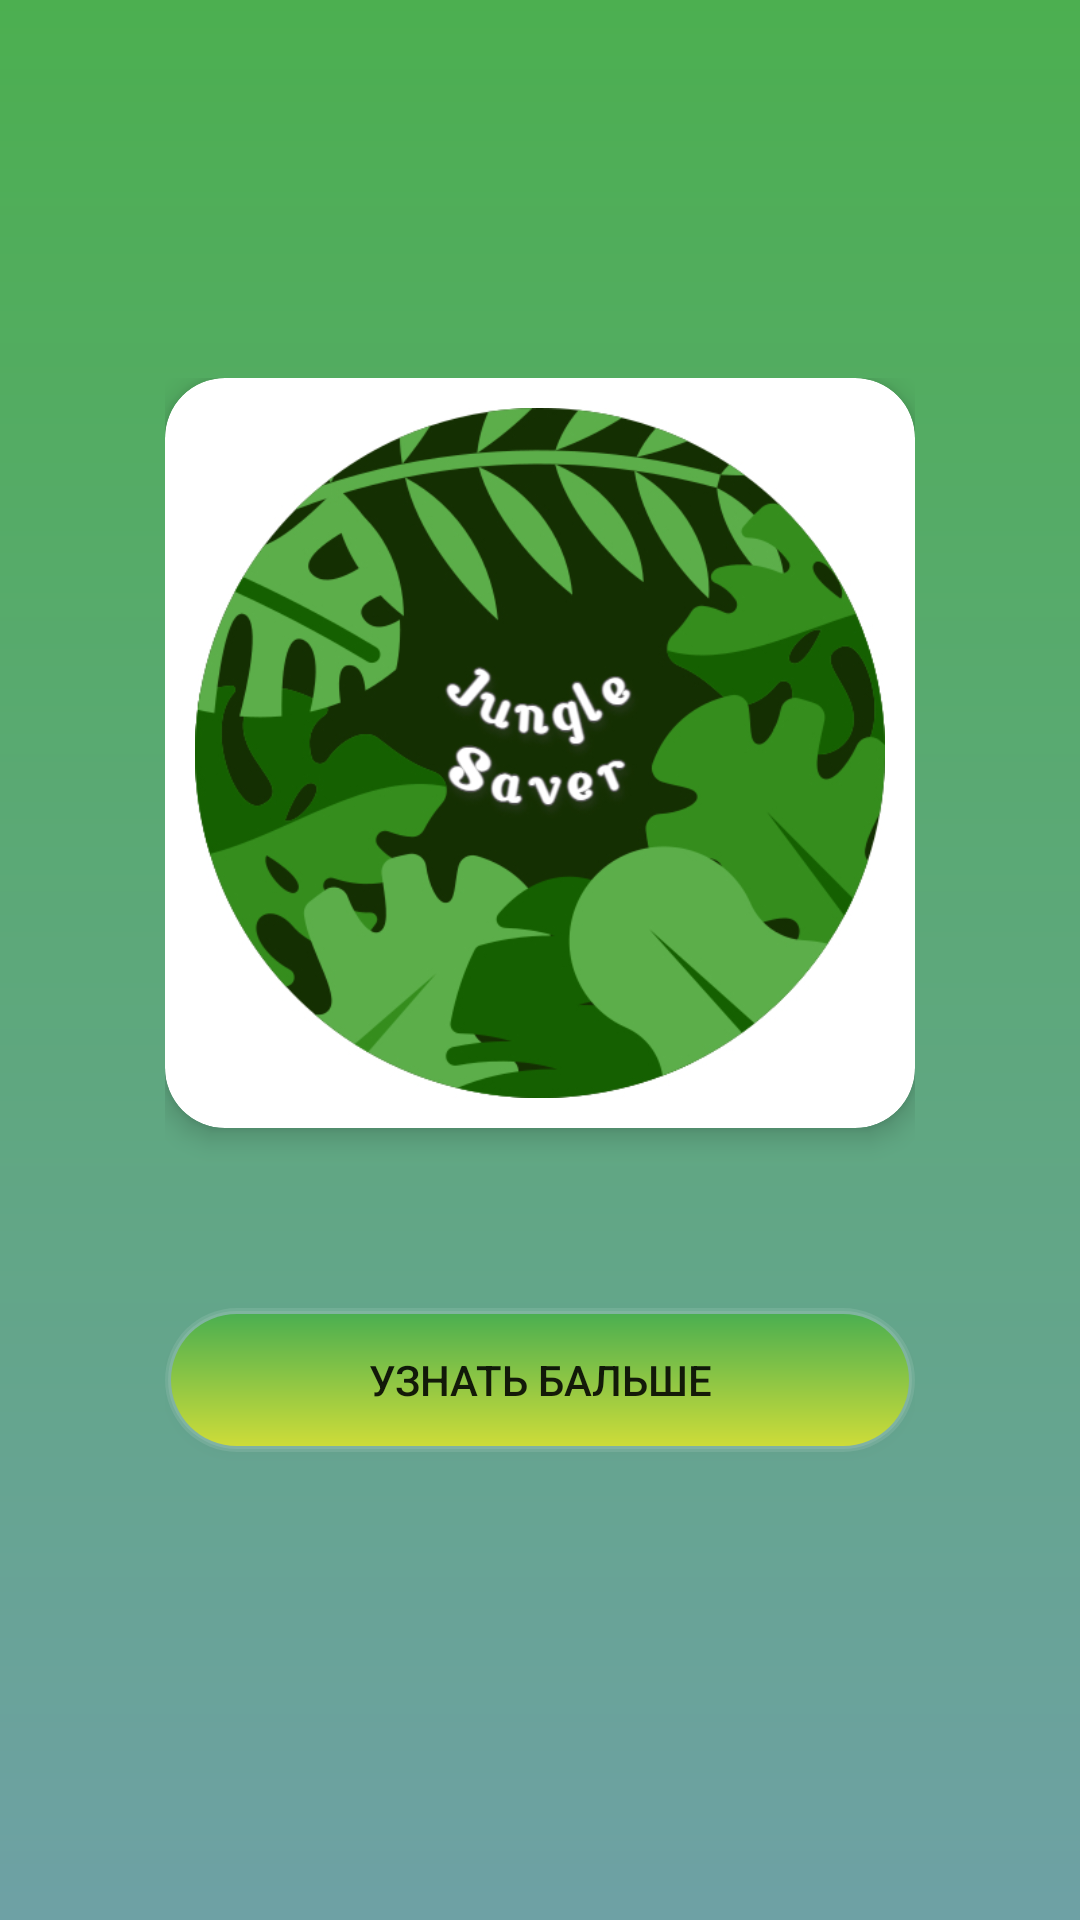

Reconstruct the res/layout file that produces this screen, plus the resources it refers to.
<!-- AndroidManifest.xml: application theme Theme.JungleSaver -->
<!-- res/layout/activity_menu.xml -->
<?xml version="1.0" encoding="utf-8"?>
<androidx.constraintlayout.widget.ConstraintLayout xmlns:android="http://schemas.android.com/apk/res/android"
    xmlns:app="http://schemas.android.com/apk/res-auto"
    xmlns:tools="http://schemas.android.com/tools"
    android:layout_width="match_parent"
    android:layout_height="match_parent"
    android:background="@drawable/bg_gradientscreen"
    tools:context=".view.MenuActivity">

    <LinearLayout
        android:layout_width="wrap_content"
        android:layout_height="wrap_content"
        android:orientation="vertical"
        app:layout_constraintBottom_toBottomOf="parent"
        app:layout_constraintEnd_toEndOf="parent"
        app:layout_constraintStart_toStartOf="parent"
        app:layout_constraintTop_toTopOf="parent">

        <androidx.cardview.widget.CardView
            android:id="@+id/cv_title"
            android:layout_width="match_parent"
            android:layout_height="wrap_content"
            android:layout_marginBottom="30dp"
            android:background="@android:color/white"
            app:cardCornerRadius="20dp"
            app:cardElevation="5dp">

            <ImageView
                android:id="@+id/imageView2"
                android:layout_width="250dp"
                android:layout_height="250dp"
                android:layout_gravity="center"
                android:padding="10dp"
                app:srcCompat="@drawable/logo" />

        </androidx.cardview.widget.CardView>

        <Button
            android:id="@+id/btn_to_catalog"
            style="@style/square_button"
            android:layout_width="match_parent"
            android:layout_marginBottom="30dp"
            android:background="@drawable/btn_gradient"
            android:text="@string/title_catalog"
            app:backgroundTint="@null" />

        <Button
            android:id="@+id/btn_more"
            style="@style/primary_button"
            android:layout_width="match_parent"
            android:layout_height="wrap_content"
            android:layout_marginBottom="30dp"
            android:background="@drawable/btn_gradient"
            android:text="Узнать бальше"
            app:backgroundTint="@null" />
    </LinearLayout>
</androidx.constraintlayout.widget.ConstraintLayout>
<!-- resources referenced by this layout -->
<resources>
  <!-- drawable bg_gradientscreen (drawable) -->
  <?xml version="1.0" encoding="utf-8"?>
  <shape
          xmlns:android="http://schemas.android.com/apk/res/android"
          android:shape="rectangle">
  
      <gradient
          android:startColor="#4CAF50"
          android:endColor="#6EA1A5"
          android:angle="170" />
  
  </shape>
  <!-- drawable btn_gradient (drawable) -->
  <?xml version="1.0" encoding="utf-8"?>
  <layer-list xmlns:tools="http://schemas.android.com/tools" xmlns:android="http://schemas.android.com/apk/res/android">
  
      <item>
          <shape>
              <padding android:top="1dp" android:right="1dp" android:bottom="1dp" android:left="1dp" />
              <solid android:color="#19FFFFFF" />
              <corners android:radius="100dp" />
          </shape>
      </item>
  
      <item tools:ignore="StateListReachable">
          <shape>
              <padding android:top="1dp" android:right="1dp" android:bottom="1dp" android:left="1dp" />
              <solid android:color="#19FFFFFF" />
              <corners android:radius="100dp" />
          </shape>
      </item>
  
      <item>
          <shape>
              <gradient
                  android:endColor="#CDDC39"
                  android:startColor="#4CAF50"
                  android:type="linear"
                  android:angle="270" />
              <corners
                  android:radius="100dp" />
          </shape>
      </item>
  </layer-list>
  <!-- drawable logo: jpg bitmap (drawable, 143669 bytes) -->
  <string name="title_catalog">Каталог</string>
  <style name="Theme.JungleSaver" parent="Theme.MaterialComponents.DayNight.NoActionBar">
          
          <item name="colorPrimary">@color/purple_500</item>
          <item name="colorPrimaryVariant">@color/purple_700</item>
          <item name="colorOnPrimary">@color/white</item>
          
          <item name="colorSecondary">@color/teal_200</item>
          <item name="colorSecondaryVariant">@color/teal_700</item>
          <item name="colorOnSecondary">@color/black</item>
          
          <item name="android:statusBarColor">#4CAF50</item>
          
      </style>
  <!-- not gathered from this repository: default colours our renderer supplied (Android Studio template values) -->
  <color name="purple_500">#FF6200EE</color>
  <color name="purple_700">#FF3700B3</color>
  <color name="teal_200">#FF03DAC5</color>
  <color name="teal_700">#FF018786</color>
  <color name="black">#FF000000</color>
  <color name="white">#FFFFFFFF</color>
</resources>
